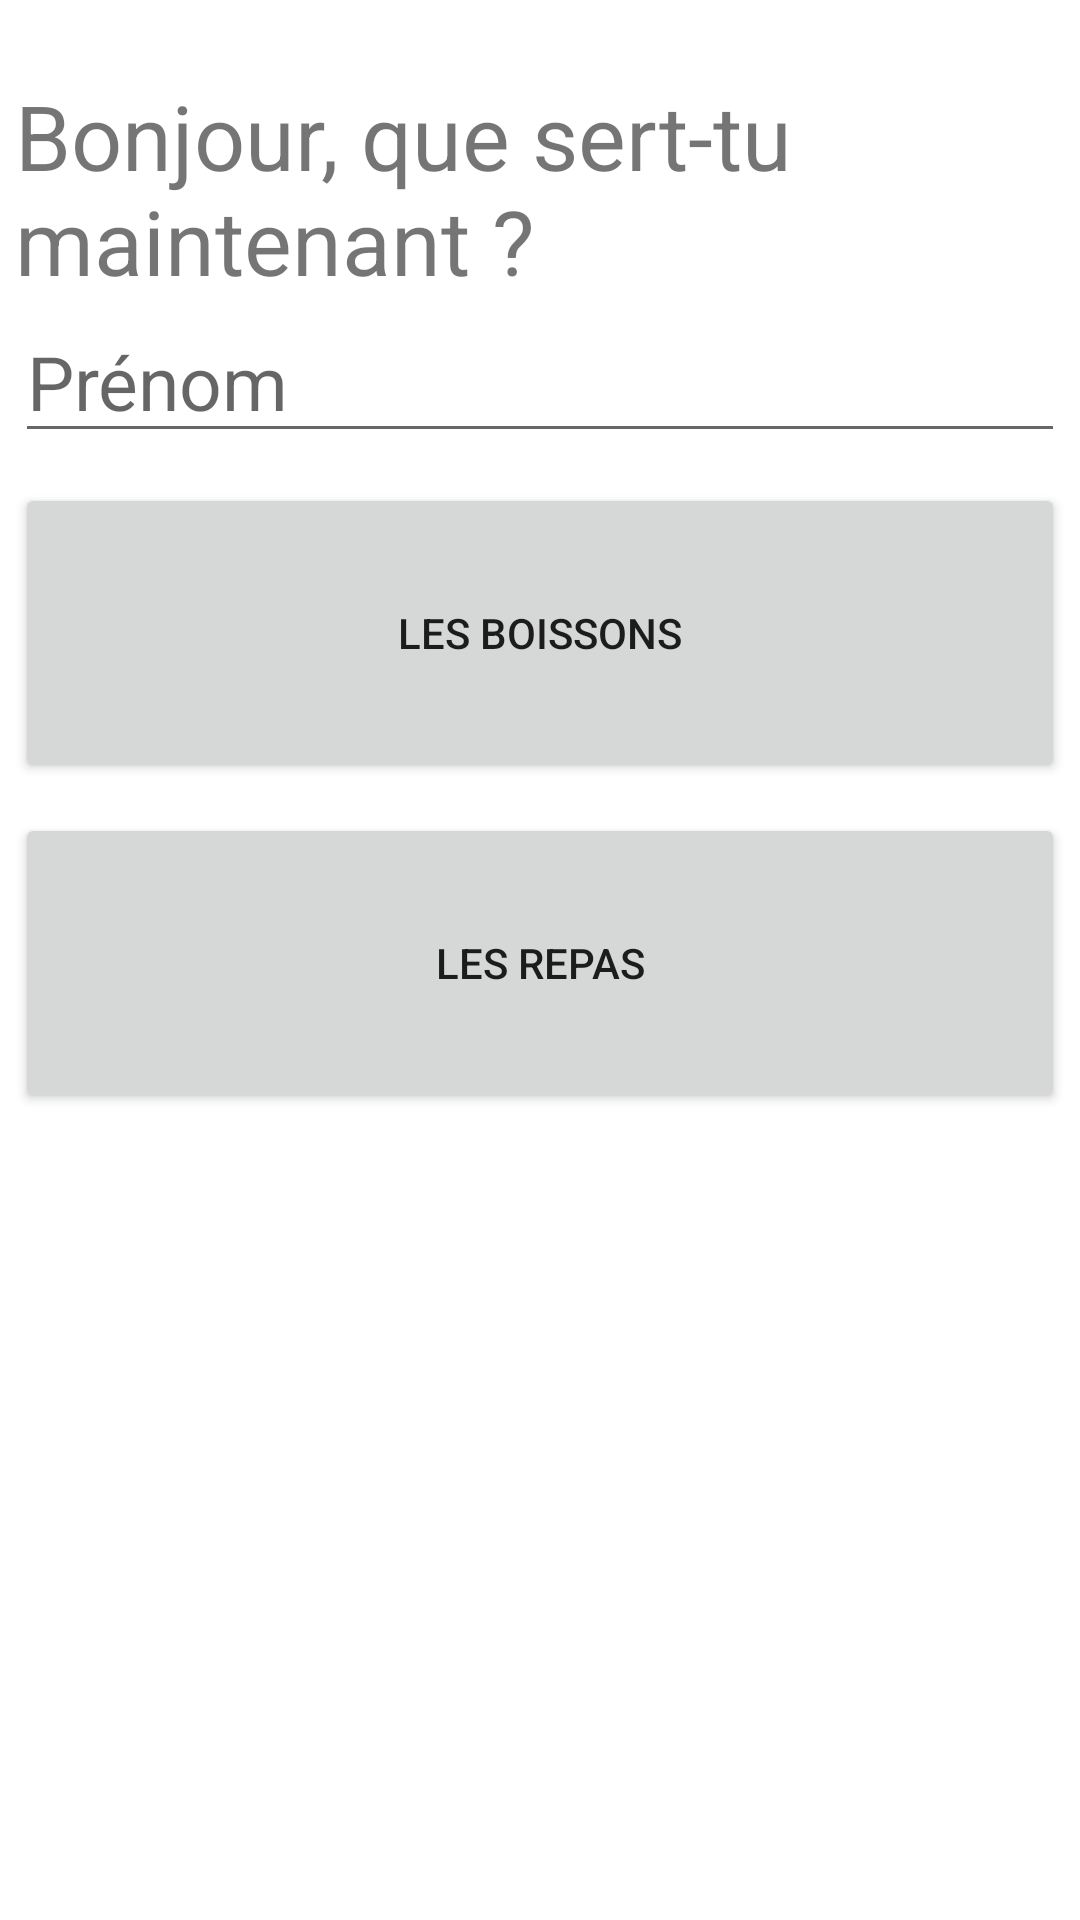

Layout XML and referenced resources for this Android screen:
<!-- AndroidManifest.xml: application theme Theme.AppTFE -->
<!-- res/layout/activity_main.xml -->
<?xml version="1.0" encoding="utf-8"?>
<LinearLayout xmlns:android="http://schemas.android.com/apk/res/android"
    xmlns:tools="http://schemas.android.com/tools"
    android:layout_width="match_parent"
    android:layout_height="match_parent"
    android:orientation="vertical"
    tools:context=".MainActivity"
    android:padding="5dp"
    >

    <TextView
        android:id="@+id/main_textview_bonjour"
        android:layout_width="match_parent"
        android:layout_height="wrap_content"
        android:text="Bonjour, que sert-tu maintenant ?"
        android:textSize="30sp"
        android:layout_marginTop="20dp"
        />
    <EditText
        android:id="@+id/main_editText_nom"
        android:layout_width="match_parent"
        android:layout_height="wrap_content"
        android:hint="Prénom"
        android:textSize="25sp"

        />
    <Button
        android:id="@+id/main_button_boisson"
        android:layout_width="match_parent"
        android:layout_height="100dp"
        android:text="Les Boissons"
        android:layout_marginTop="10dp"
        />
    <Button
        android:id="@+id/main_button_repas"
        android:layout_width="match_parent"
        android:layout_height="100dp"
        android:text="Les Repas"
        android:layout_marginTop="10dp"
        />


</LinearLayout>
<!-- resources referenced by this layout -->
<resources>
  <style name="Theme.AppTFE" parent="Theme.MaterialComponents.DayNight.DarkActionBar">
          
          <item name="colorPrimary">@color/purple_500</item>
          <item name="colorPrimaryVariant">@color/purple_700</item>
          <item name="colorOnPrimary">@color/white</item>
          
          <item name="colorSecondary">@color/teal_200</item>
          <item name="colorSecondaryVariant">@color/teal_700</item>
          <item name="colorOnSecondary">@color/black</item>
          
          <item name="android:statusBarColor" tools:targetApi="l">?attr/colorPrimaryVariant</item>
          
      </style>
  <color name="purple_500">#FF6200EE</color>
  <color name="purple_700">#FF3700B3</color>
  <color name="white">#FFFFFFFF</color>
  <color name="teal_200">#FF03DAC5</color>
  <color name="teal_700">#FF018786</color>
  <color name="black">#FF000000</color>
</resources>
